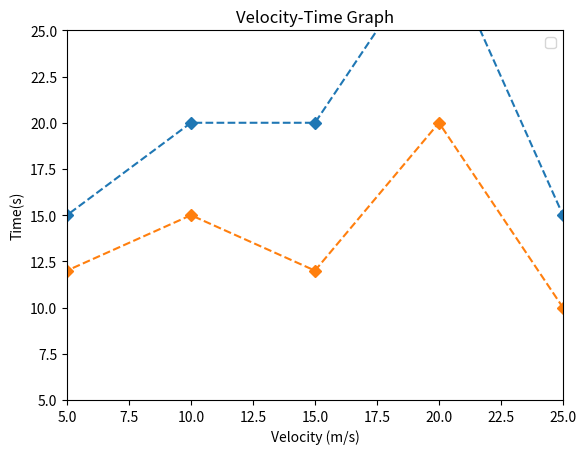

Write the Python code that produced this figure.
import matplotlib.pyplot as plt
x = [0,5,10,15,20,25,30]
y1 = [10,15,20,20,30,15,0]
y2 = [10,12,15,12,20,10,0]
plt.plot(x,y1,linestyle='dashed', marker='D')
plt.plot(x,y2,linestyle='dashed', marker='D')
plt.title('Velocity-Time Graph')
plt.xlabel('Velocity (m/s)')
plt.ylabel('Time(s)')
plt.xlim(5,25)
plt.ylim(5,25)
plt.legend()
plt.show()